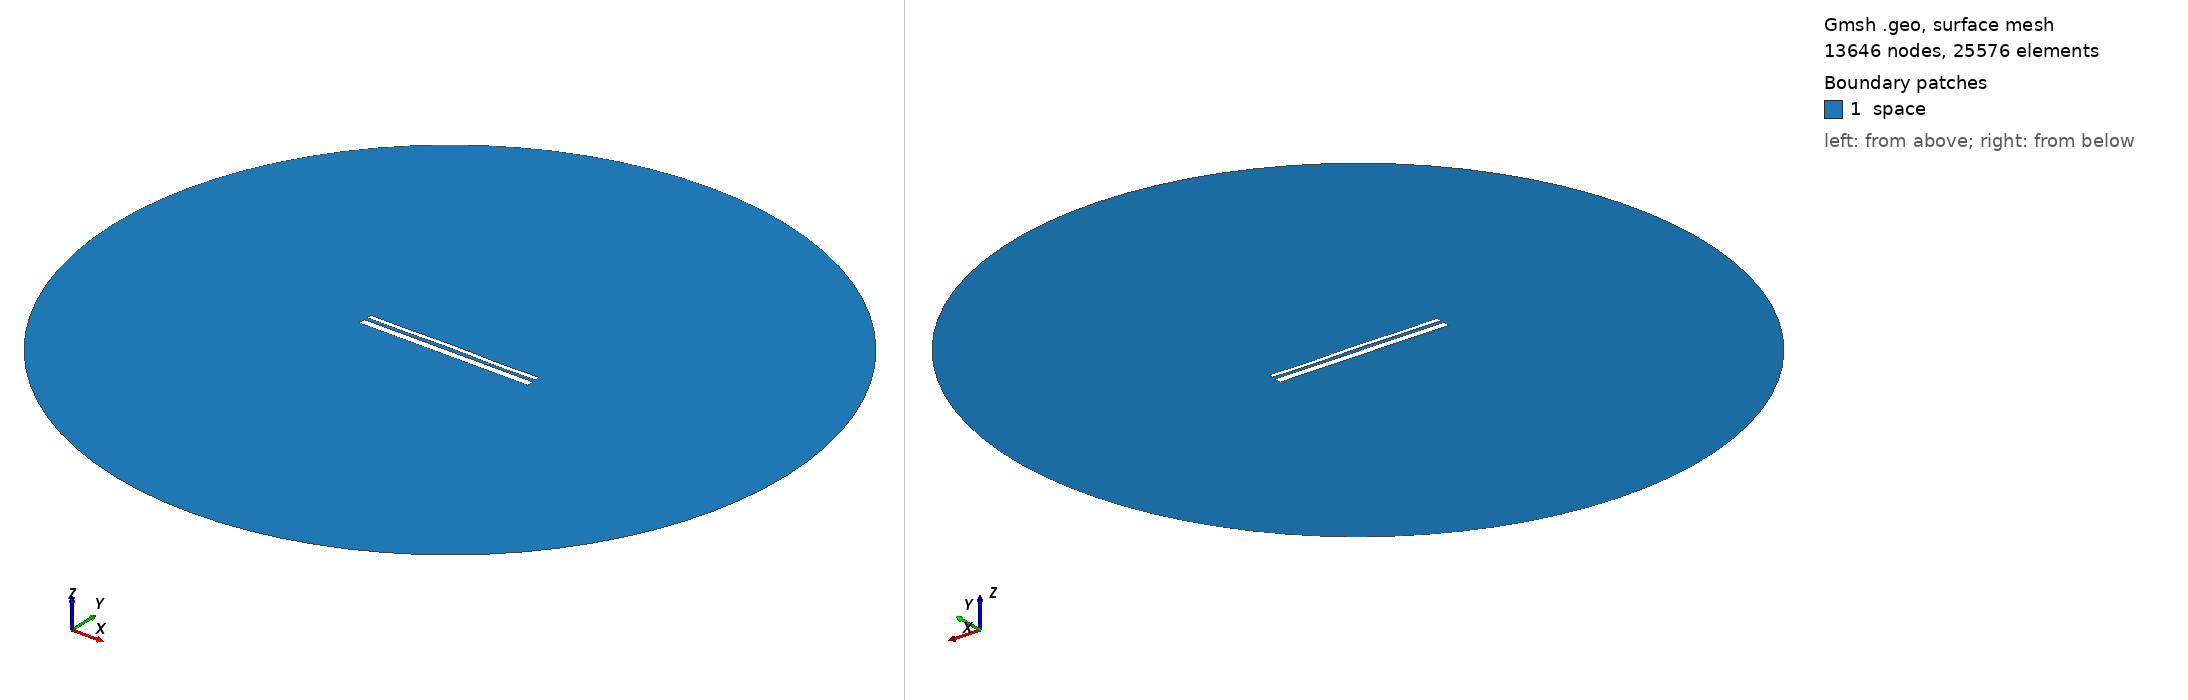

Gmsh geometry script, surface-meshed: 13646 nodes, 25576 surface elements. Boundary patches (legend numbers): 1 space. Left view from above one corner, right view from below the opposite corner. Legend entries are the model's physical surfaces. The drawing asked Gmsh for element sizes between 1% and 20% of the model's largest extent; the script's own settings can give other sizes.

=== 12716.geo (drawn) ===
//---------------------------------------
// Geometry kernel
//---------------------------------------

SetFactory("OpenCASCADE");



//---------------------------------------
// Parameters of the geometry
//---------------------------------------

// Overetch of the upper plate
overetch = 0.5;

// Distance between the plates
distance = 1.5;

// Discretization over the x axis (for the deformation)
nx = 50; 

// Length of the plate
L = 100 - overetch; 

// Number of modes
n = 4; 

// 1st mode coefficient
coeff(1) = -0.075;
beta(1) = 0.596864 * 3.1415926535 / L;

// 2nd mode coefficient
coeff(2) = 0.07499999999999998;
beta(2) = 1.49418 * 3.1415926535 / L;

// 3rd mode coefficient
coeff(3) = 0.07499999999999998;
beta(3) = 2.50025 * 3.1415926535 / L;

// 4th mode coefficient
coeff(4) = -0.15;
beta(4) = 3.49999 * 3.1415926535 / L;



//---------------------------------------
// Upper plate (deformed rectangle)
//---------------------------------------

// Coordiantes of the upper plate
xmin = -50;
xmax = 50 - overetch;

// Height of the upper plate
yheight = 4 - 2 * overetch;

// Indexes of the points
UpperID[] = {};
LowerID[] = {};
LeftID[] = {};
RightID[] = {};

// Point index
p = 1;

// Horizontal edges
For i In {1:nx}
    x = xmin + (i-1)*(xmax - xmin)/(nx-1);

    y_bottom = distance / 2 + overetch;
    For j In {1:n}
        C = (Cosh(beta(j)*L) + Cos(beta(j)*L)) / (Sinh(beta(j)*L) + Sin(beta(j)*L));
        y_bottom  = y_bottom + coeff(j) * (Cosh(beta(j)*(x+50)) - Cos(beta(j)*(x+50)) - C * (Sinh(beta(j)*(x+50)) - Sin(beta(j)*(x+50))));
    EndFor

    y_top = y_bottom + yheight;

    Point(p) = {x, y_top, 0, 1.0};
    UpperID[i] = p;
    p = p + 1;

    Point(p) = {x, y_bottom, 0, 1.0};
    LowerID[i] = p;
    p = p + 1;
EndFor

// Create point lists
UpperPts[] = {}; LowerPts[] = {};
For i In {1:nx}
  UpperPts[] += {UpperID[i]};
  LowerPts[] += {LowerID[i]};
EndFor

// Build splines
Spline(1) = {UpperPts[]};
Spline(2) = {LowerPts[]};
Line(3) = {LowerPts[nx-1], UpperPts[nx-1]};
Line(4) = {LowerPts[0], UpperPts[0]};

// Build the plane surface
Curve Loop(1) = {2, 3, -1, -4};
Plane Surface(1) = {1};



//---------------------------------------
// Lower plate (rectangle)
//---------------------------------------

// Vertices
Point(1001) = {-50, -1, 0, 1.0};
Point(1002) = { 50, -1, 0, 1.0};
Point(1003) = { 50,  -5, 0, 1.0};
Point(1004) = {-50,  -5, 0, 1.0};

// Edges
Line(5) = {1001, 1002};
Line(6) = {1002, 1003};
Line(7) = {1003, 1004};
Line(8) = {1004, 1001};

// Plane surface
Line Loop(2) = {5, 6, 7, 8};
Plane Surface(2) = {2}; 



//---------------------------------------
// Outer (fictious) boundary
//---------------------------------------

// Points
Point(1005) = {0, 0, 0};       // Center
Point(1006) = {200, 0, 0};     // Start point
Point(1007) = {0, 200, 0};     // 90 degrees
Point(1008) = {-200, 0, 0};    // 180 degrees
Point(1009) = {0, -200, 0};    // 270 degrees

// Circle arcs (each needs start, center, end)
Circle(9) = {1006, 1005, 1007};
Circle(10) = {1007, 1005, 1008};
Circle(11) = {1008, 1005, 1009};
Circle(12) = {1009, 1005, 1006};

// Plane surface for the entire domain
Curve Loop(3) = {9, 10, 11, 12};
Surface(3) = {3};

// Subtract the plates from the whole domain to obtain the actual domain where we want to solve the equations
BooleanDifference{ Surface{3}; Delete; }{ Surface{1}; Surface{2}; Delete; }




//---------------------------------------
// Transfinite Lines/Curves
//---------------------------------------

// Set the number of points on the boundaries
r = 7;

// Plates
Transfinite Curve {1, 2} = 50*r Using Progression 1;
Transfinite Curve {3, 4} = 2*r Using Progression 1;
Transfinite Line {5, 7} = 50*r Using Progression 1;
Transfinite Line {6, 8} = 2*r Using Progression 1;

// Outer boundary
Transfinite Line {9, 10, 11, 12} = 20 Using Progression 1;



//---------------------------------------
// Physical groups
//---------------------------------------                

// Physical curves (boundaries)
Physical Line("force_segment", 10) = {2};
Physical Line("upper_plate", 11) = {1, 3, 4};
Physical Line("lower_plate", 12) = {5, 6, 7, 8};
Physical Line("boundary", 20) = {9, 10, 11, 12};

// Physical Surfaces
Physical Surface("space", 30) = {3};



//---------------------------------------
// 6. Generate the Mesh
//---------------------------------------

// 2D mesh generation
Mesh 2;
